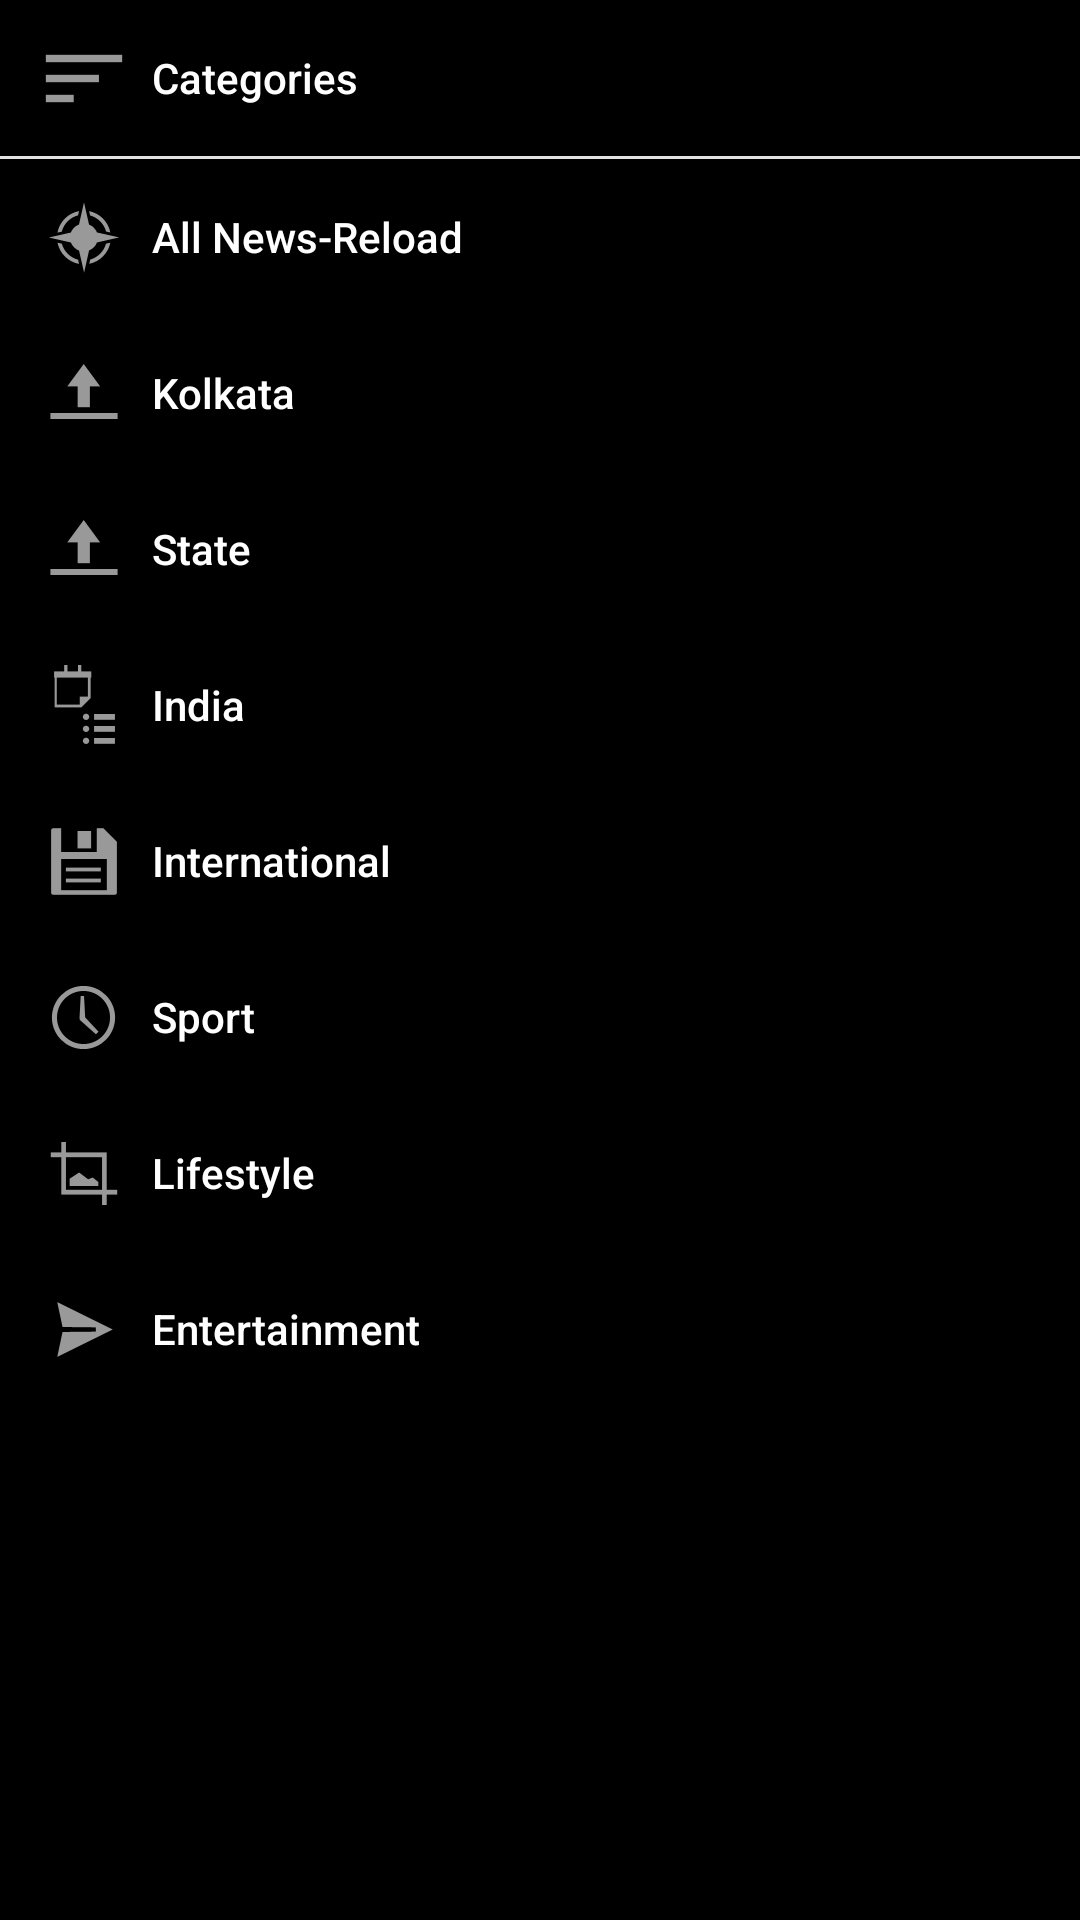

Here is an Android app screen rendered from its layout file. Give the layout XML and the strings, colors and styles it references.
<!-- AndroidManifest.xml: application theme AppTheme -->
<!-- res/layout/categories.xml -->
<?xml version="1.0" encoding="utf-8"?>
<LinearLayout xmlns:android="http://schemas.android.com/apk/res/android"
    android:orientation="vertical"
    android:layout_width="match_parent"
    android:background="#000000"
    android:alpha="1.0"
    android:layout_height="match_parent"
    android:weightSum="1">

    <Button
        android:layout_width="match_parent"
        android:layout_height="wrap_content"
        android:text="  Categories"
        android:id="@+id/backToMainFromCategories"
        android:background="#000000"
        android:textColor="#FFFFFF"
        android:onClick="backMain"
        android:drawableLeft="@android:drawable/ic_menu_sort_by_size"
        android:drawableRight="@drawable/ic_clear_white_18dp"
        android:layout_gravity="center_horizontal"
        android:layout_weight="0.02"
        android:paddingStart="12dp"
        android:paddingEnd="12dp"
        android:textAllCaps="false"
        android:textAlignment="textStart"
        android:singleLine="false" />

    <View
        android:layout_width="match_parent"
        android:layout_height="1dp"
        android:background="#FFFFFF"/>

    <Button
        android:layout_width="match_parent"
        android:layout_height="wrap_content"
        android:text="  All News-Reload"
        android:id="@+id/allNews"
        android:background="#000000"
        android:textColor="#FFFFFF"
        android:drawableLeft="@android:drawable/ic_menu_compass"
        android:layout_gravity="center_horizontal"
        android:layout_weight="0.02"
        android:paddingStart="12dp"
        android:paddingEnd="12dp"
        android:paddingBottom="-10dp"
        android:textAlignment="textStart"
        android:textAllCaps="false"
        android:singleLine="false" />

    <Button
        android:layout_width="match_parent"
        android:layout_height="wrap_content"
        android:text="  Kolkata"
        android:id="@+id/kolkata"
        android:background="#000000"
        android:textColor="#FFFFFF"
        android:drawableLeft="@android:drawable/ic_menu_upload"
        android:layout_gravity="center_horizontal"
        android:layout_weight="0.02"
        android:paddingStart="12dp"
        android:paddingEnd="12dp"
        android:paddingBottom="-10dp"
        android:textAlignment="textStart"
        android:textAllCaps="false"
        android:singleLine="false" />
    <Button
        android:layout_width="match_parent"
        android:layout_height="wrap_content"
        android:text="  State"
        android:id="@+id/state"
        android:background="#000000"
        android:textColor="#FFFFFF"
        android:drawableLeft="@android:drawable/ic_menu_upload"
        android:layout_gravity="center_horizontal"
        android:layout_weight="0.02"
        android:paddingStart="12dp"
        android:paddingEnd="12dp"
        android:paddingBottom="-10dp"
        android:textAlignment="textStart"
        android:textAllCaps="false"
        android:singleLine="false" />
    <Button
        android:layout_width="match_parent"
        android:layout_height="wrap_content"
        android:text="  India"
        android:id="@+id/india"
        android:background="#000000"
        android:textColor="#FFFFFF"
        android:drawableLeft="@android:drawable/ic_menu_agenda"
        android:layout_gravity="center_horizontal"
        android:layout_weight="0.02"
        android:paddingStart="12dp"
        android:paddingEnd="12dp"
        android:paddingBottom="-10dp"
        android:textAlignment="textStart"
        android:textAllCaps="false"
        android:singleLine="false" />

    <Button
        android:layout_width="match_parent"
        android:layout_height="wrap_content"
        android:text="  International"
        android:id="@+id/international"
        android:background="#000000"
        android:textColor="#FFFFFF"
        android:drawableLeft="@android:drawable/ic_menu_save"
        android:layout_gravity="center_horizontal"
        android:layout_weight="0.02"
        android:paddingStart="12dp"
        android:paddingEnd="12dp"
        android:paddingBottom="-10dp"
        android:textAlignment="textStart"
        android:textAllCaps="false"
        android:singleLine="false" />

    <Button
        android:layout_width="match_parent"
        android:layout_height="wrap_content"
        android:text="  Sport"
        android:id="@+id/sport"
        android:background="#000000"
        android:textColor="#FFFFFF"
        android:drawableLeft="@android:drawable/ic_menu_recent_history"
        android:layout_gravity="center_horizontal"
        android:layout_weight="0.02"
        android:paddingStart="12dp"
        android:paddingEnd="12dp"
        android:paddingBottom="-10dp"
        android:textAlignment="textStart"
        android:textAllCaps="false"
        android:singleLine="false" />

    <Button
        android:layout_width="match_parent"
        android:layout_height="wrap_content"
        android:text="  Lifestyle"
        android:id="@+id/lifestyle"
        android:background="#000000"
        android:textColor="#FFFFFF"
        android:drawableLeft="@android:drawable/ic_menu_crop"
        android:layout_gravity="center_horizontal"
        android:layout_weight="0.02"
        android:paddingStart="12dp"
        android:paddingEnd="12dp"
        android:paddingBottom="-10dp"
        android:textAlignment="textStart"
        android:textAllCaps="false"
        android:singleLine="false" />

    <Button
        android:layout_width="match_parent"
        android:layout_height="wrap_content"
        android:text="  Entertainment"
        android:id="@+id/entertainment"
        android:background="#000000"
        android:textColor="#FFFFFF"
        android:drawableLeft="@android:drawable/ic_menu_send"
        android:layout_gravity="center_horizontal"
        android:layout_weight="0.02"
        android:paddingStart="12dp"
        android:paddingEnd="12dp"
        android:paddingBottom="-10dp"
        android:textAlignment="textStart"
        android:textAllCaps="false"
        android:singleLine="false" />

</LinearLayout>
<!-- resources referenced by this layout -->
<resources>
  <style name="AppTheme" parent="Theme.AppCompat.Light.DarkActionBar">
          
          <item name="colorPrimary">@color/colorPrimary</item>
          <item name="colorPrimaryDark">@color/colorPrimaryDark</item>
          <item name="colorAccent">@color/colorAccent</item>
          <item name="windowActionBar">false</item>
          <item name="windowNoTitle">true</item>
      </style>
  <color name="colorPrimary">#3F51B5</color>
  <color name="colorPrimaryDark">#303F9F</color>
  <color name="colorAccent">#FF4081</color>
</resources>
